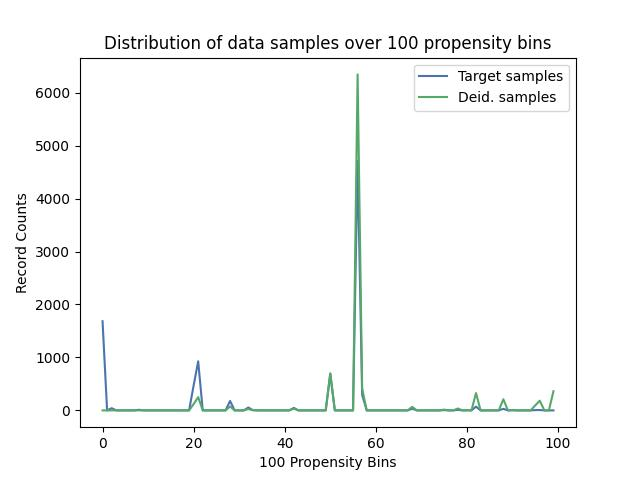

Data behind this chart, as committed beside it:
, Target samples, Deid. samples
0, 1684, 0
1, 0, 0
2, 42, 1
3, 0, 0
4, 0, 0
5, 0, 0
6, 0, 0
7, 0, 0
8, 12, 1
9, 0, 0
10, 0, 0
11, 0, 0
12, 0, 0
13, 0, 0
14, 0, 0
15, 0, 0
16, 0, 0
17, 0, 0
18, 0, 0
19, 0, 0
20, 471, 120
21, 927, 251
22, 0, 0
23, 0, 0
24, 0, 0
25, 0, 0
26, 0, 0
27, 0, 0
28, 178, 74
29, 0, 0
30, 0, 0
31, 0, 0
32, 54, 25
33, 6, 3
34, 0, 0
35, 0, 0
36, 0, 0
37, 0, 0
38, 0, 0
39, 0, 0
40, 0, 0
41, 0, 0
42, 47, 34
43, 0, 0
44, 0, 0
45, 0, 0
46, 0, 0
47, 0, 0
48, 0, 0
49, 0, 0
50, 689, 701
51, 0, 0
52, 0, 0
53, 0, 0
54, 0, 0
55, 0, 0
56, 4712, 6345
57, 293, 413
58, 0, 0
59, 0, 0
... 40 more rows
